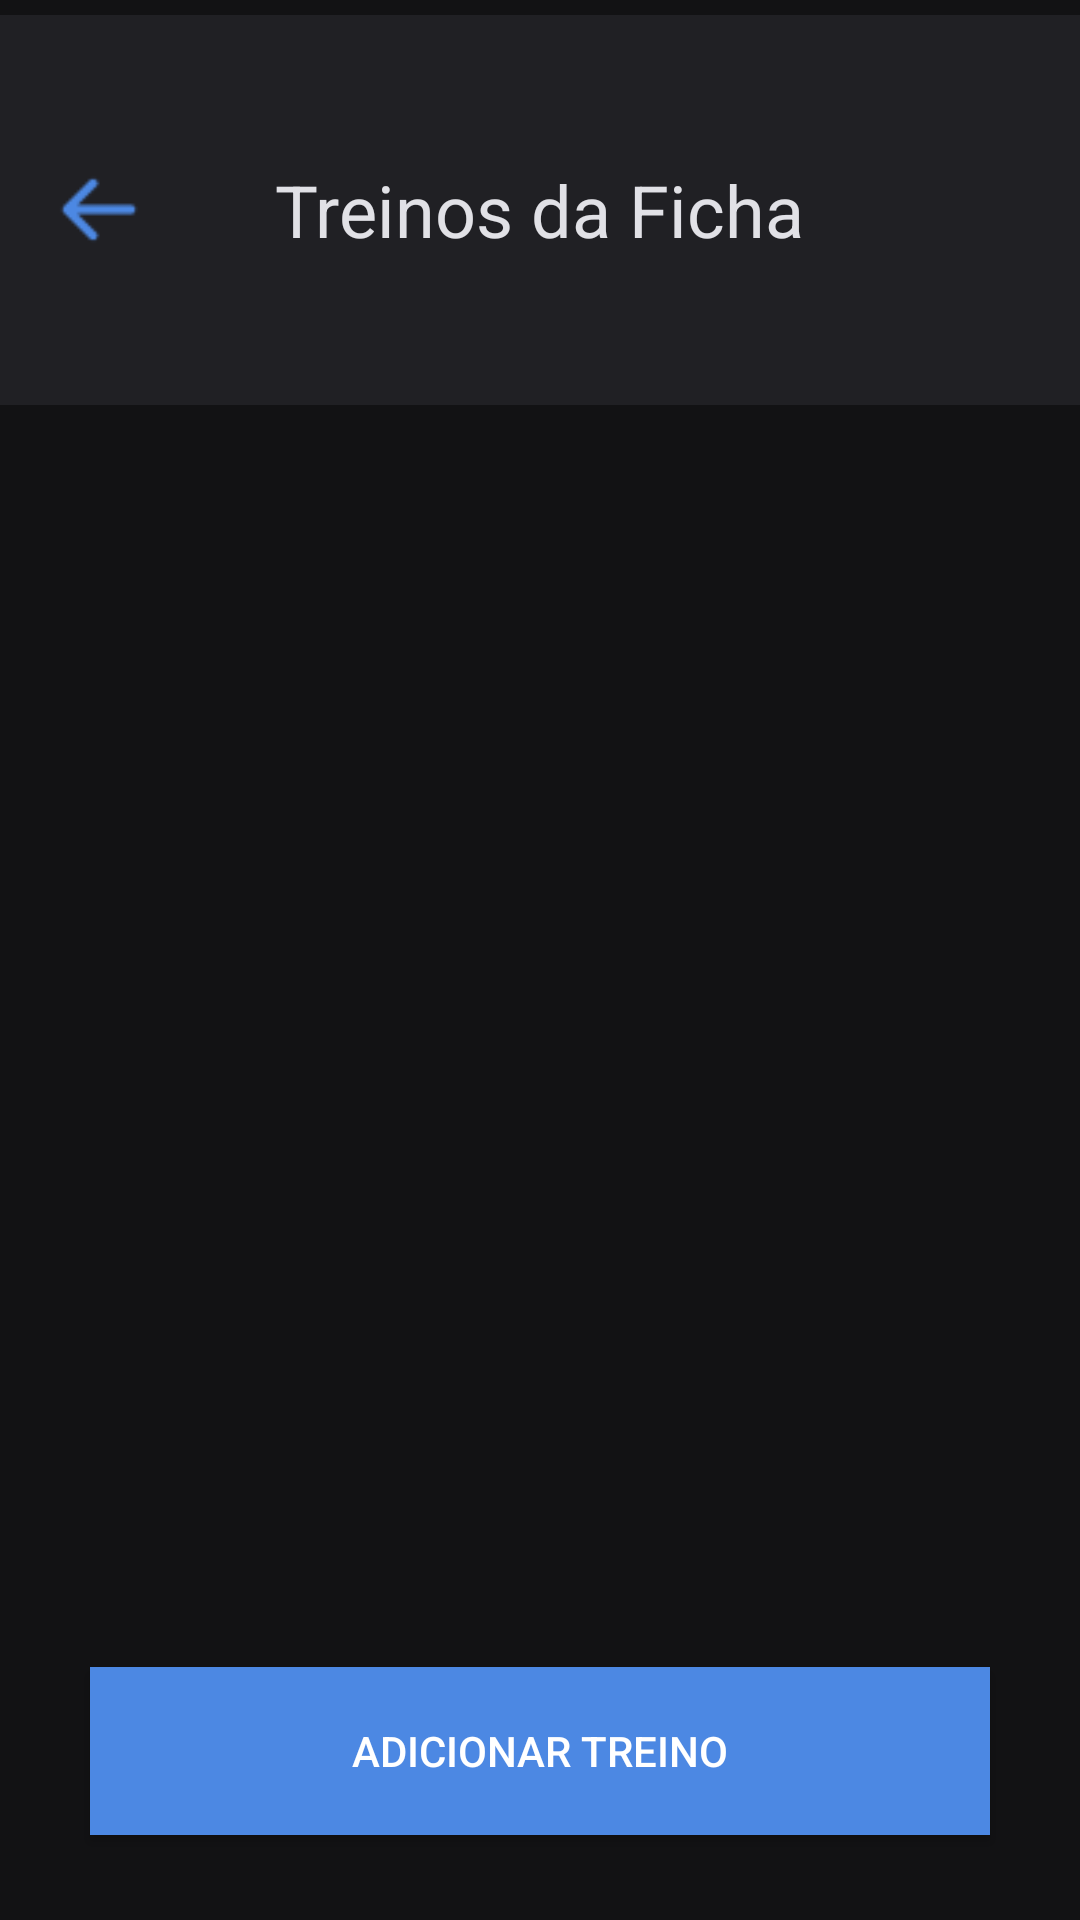

Here is an Android app screen rendered from its layout file. Give the layout XML and the strings, colors and styles it references.
<!-- AndroidManifest.xml: application theme Theme.FitBuilder -->
<!-- res/layout/activity_lista_de_treinos.xml -->
<?xml version="1.0" encoding="utf-8"?>
<androidx.constraintlayout.widget.ConstraintLayout xmlns:android="http://schemas.android.com/apk/res/android"
    xmlns:app="http://schemas.android.com/apk/res-auto"
    xmlns:tools="http://schemas.android.com/tools"
    android:id="@+id/treinos_da_ficha_treinosDaFicha"
    android:layout_width="match_parent"
    android:layout_height="match_parent"
    android:background="#121214"
    tools:context="activities.Activity_ListaDeTreinos">

    <FrameLayout
        android:id="@+id/treinos_da_ficha_frameLayout"
        android:layout_width="match_parent"
        android:layout_height="130dp"
        android:background="#202024"
        android:gravity="center"
        android:layout_marginTop="5dp"
        app:layout_constraintEnd_toEndOf="parent"
        app:layout_constraintStart_toStartOf="parent"
        app:layout_constraintTop_toTopOf="parent">

        <TextView
            android:id="@+id/treinos_da_ficha_textView"
            android:layout_width="wrap_content"
            android:layout_height="wrap_content"
            android:layout_gravity="center"
            android:text="Treinos da Ficha"
            android:textColor="#E1E1E6"
            android:textSize="24sp" />

        <ImageView
            android:id="@+id/treinos_da_ficha_btnvoltar"
            android:layout_width="36dp"
            android:layout_height="31dp"
            android:layout_gravity="center_vertical"
            android:layout_marginStart="15dp"
            android:src="@drawable/icons"
            app:layout_constraintBottom_toBottomOf="@+id/treinos_da_ficha_textViewExemploIntent"
            app:layout_constraintEnd_toEndOf="parent"
            app:layout_constraintHorizontal_bias="0.042"
            app:layout_constraintStart_toStartOf="parent"
            app:layout_constraintTop_toTopOf="parent"
            app:layout_constraintVertical_bias="0.533" />
    </FrameLayout>

    <LinearLayout
        android:id="@+id/button_container"
        android:layout_width="match_parent"
        android:layout_height="wrap_content"
        android:orientation="vertical"
        app:layout_constraintBottom_toBottomOf="parent"
        app:layout_constraintStart_toStartOf="parent"
        app:layout_constraintTop_toTopOf="parent"
        app:layout_constraintVertical_bias="0.279"></LinearLayout>

    <androidx.appcompat.widget.AppCompatButton
        android:id="@+id/treinos_da_ficha_buttonAdicionarTreino"
        android:layout_width="300dp"
        android:layout_height="56dp"
        android:background="#4C88E3"
        android:text="Adicionar Treino"
        android:textColor="#FFFFFF"
        app:layout_constraintBottom_toBottomOf="parent"
        app:layout_constraintEnd_toEndOf="parent"
        app:layout_constraintStart_toStartOf="parent"
        app:layout_constraintTop_toBottomOf="@+id/treinos_da_ficha_frameLayout"
        app:layout_constraintVertical_bias="0.937">

    </androidx.appcompat.widget.AppCompatButton>


</androidx.constraintlayout.widget.ConstraintLayout>
<!-- resources referenced by this layout -->
<resources>
  <!-- drawable icons: png bitmap (drawable, 408 bytes) -->
  <style name="Theme.FitBuilder" parent="Base.Theme.FitBuilder" />
  <style name="Base.Theme.FitBuilder" parent="Theme.Material3.DayNight.NoActionBar">
          
          
      </style>
</resources>
